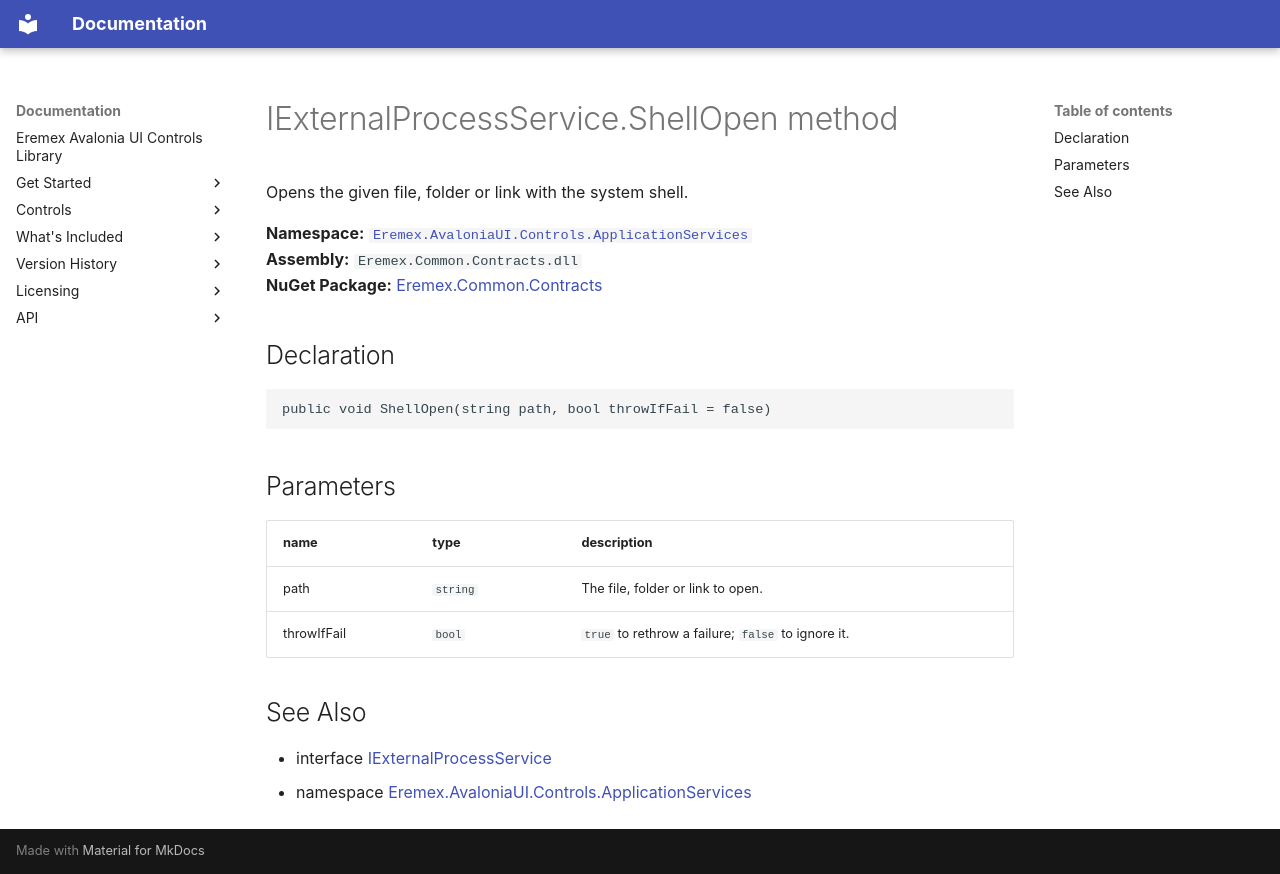

repository: Eremex/controls-doc · page: API/Eremex.AvaloniaUI.Controls.ApplicationServices/IExternalProcessService/ShellOpen/index.html · generator: mkdocs

# IExternalProcessService.ShellOpen method

Opens the given file, folder or link with the system shell.

**Namespace:** [`Eremex.AvaloniaUI.Controls.ApplicationServices`](../index.md)  
**Assembly:** `Eremex.Common.Contracts.dll`  
**NuGet Package:** [Eremex.Common.Contracts](https://www.nuget.org/packages/Eremex.Common.Contracts)

## Declaration

```csharp
public void ShellOpen(string path, bool throwIfFail = false)
```

## Parameters

| name | type | description |
| --- | --- | --- |
| path | `string` | The file, folder or link to open. |
| throwIfFail | `bool` | `true` to rethrow a failure; `false` to ignore it. |

## See Also

* interface [IExternalProcessService](../IExternalProcessService.md)
* namespace [Eremex.AvaloniaUI.Controls.ApplicationServices](../index.md)

<!-- DO NOT EDIT: generated by xmldocmd for Eremex.Common.Contracts.dll -->
